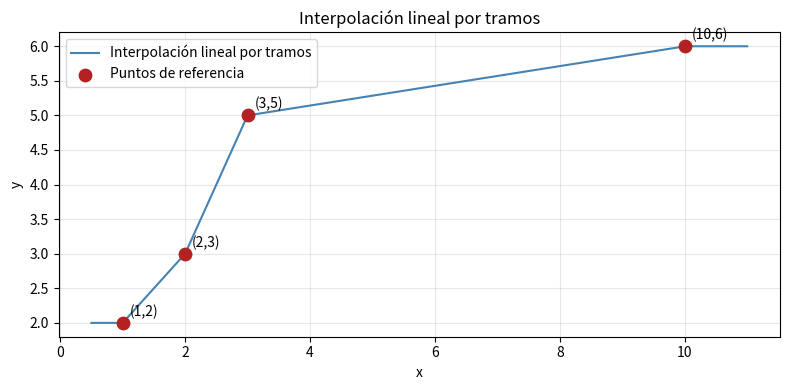

This chart was generated by the following Python code:
import numpy as np
import matplotlib.pyplot as plt
%matplotlib inline

# Puntos de referencia
PUNTOS = [(1, 2), (2, 3), (3, 5), (10, 6)]

def interpolar_lineal(x, puntos=PUNTOS):
    """Interpolación lineal por tramos.
    
    Para x fuera del rango, se devuelve el valor del extremo más cercano
    (extrapolación constante).
    """
    puntos = sorted(puntos, key=lambda p: p[0])
    xs = [p[0] for p in puntos]
    ys = [p[1] for p in puntos]

    if x <= xs[0]:
        return ys[0]
    if x >= xs[-1]:
        return ys[-1]

    for i in range(len(xs) - 1):
        if xs[i] <= x <= xs[i + 1]:
            t = (x - xs[i]) / (xs[i + 1] - xs[i])
            return ys[i] + t * (ys[i + 1] - ys[i])

# Pruebas
print("Pruebas de interpolación:")
casos = [1, 1.5, 2, 2.5, 3, 5, 6.5, 10]
for xv in casos:
    print(f"  x={xv:5.1f}  →  y={interpolar_lineal(xv):.4f}")

# Visualización de la interpolación
xs_ref = [p[0] for p in PUNTOS]
ys_ref = [p[1] for p in PUNTOS]

xs_curva = np.linspace(0.5, 11, 500)
ys_curva = [interpolar_lineal(x) for x in xs_curva]

fig, ax = plt.subplots(figsize=(8, 4))
ax.plot(xs_curva, ys_curva, color='steelblue', label='Interpolación lineal por tramos')
ax.scatter(xs_ref, ys_ref, color='firebrick', zorder=5, s=80, label='Puntos de referencia')
for x, y in PUNTOS:
    ax.annotate(f'({x},{y})', (x, y), textcoords='offset points', xytext=(5, 5))
ax.set_xlabel('x')
ax.set_ylabel('y')
ax.set_title('Interpolación lineal por tramos')
ax.legend()
ax.grid(True, alpha=0.3)
plt.tight_layout()
plt.show()
